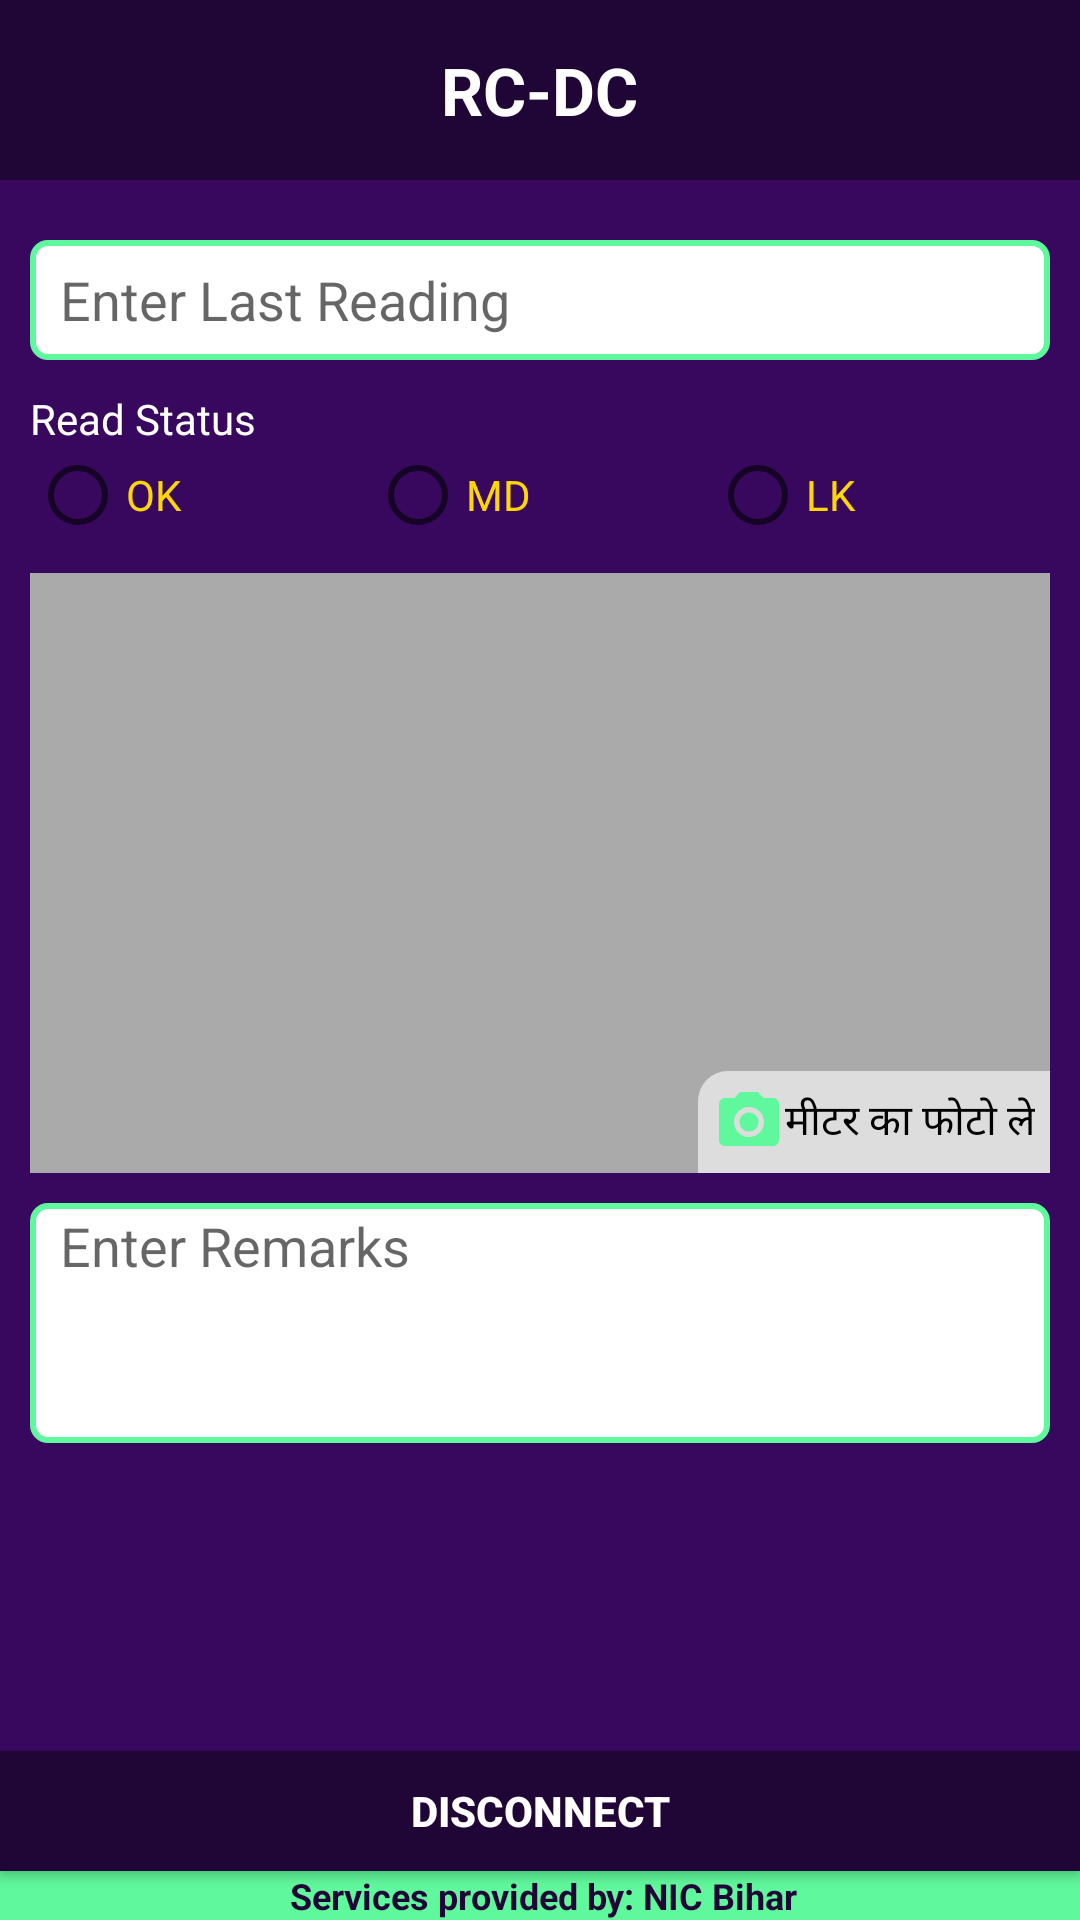

Produce the Android XML layout that renders to this screen, including the resource entries it uses.
<!-- AndroidManifest.xml: application theme AppTheme -->
<!-- res/layout/activity_disconnection.xml -->
<?xml version="1.0" encoding="utf-8"?>
<RelativeLayout xmlns:android="http://schemas.android.com/apk/res/android"
    xmlns:tools="http://schemas.android.com/tools"
    android:layout_width="match_parent"
    android:layout_height="match_parent"
    android:background="@color/colorPrimary"
    tools:context=".DisconnectionActivity">

    <include
        android:id="@+id/lay_dc"
        layout="@layout/header" />

    <LinearLayout
        android:layout_width="match_parent"
        android:layout_height="wrap_content"
        android:layout_below="@+id/lay_dc"
        android:layout_above="@+id/download_con"
        android:layout_margin="10dp"
        android:orientation="vertical">


        <EditText
            android:id="@+id/edit_reading"
            android:layout_width="match_parent"
            android:layout_height="40dp"
            android:layout_below="@+id/text_category"
            android:layout_marginTop="10dp"
            android:background="@drawable/rectengle_search"
            android:hint="@string/enter_last_reading"
            android:inputType="numberSigned"
            android:paddingLeft="10dp"
            android:paddingRight="10dp" />
        <TextView
            android:layout_width="wrap_content"
            android:layout_height="wrap_content"
            android:layout_marginTop="10dp"
            android:textColor="@color/white"
            android:text="@string/read_status"/>
        <RadioGroup
            android:id="@+id/radio_gp"
            android:layout_width="match_parent"
            android:layout_height="wrap_content"
            android:orientation="horizontal">
            <RadioButton
                android:layout_width="0dp"
                android:layout_weight=".33"
                android:layout_height="wrap_content"
                android:textColor="@color/colorAccent"
                android:text="OK"/>
            <RadioButton
                android:layout_width="0dp"
                android:layout_weight=".33"
                android:layout_height="wrap_content"
                android:textColor="@color/colorAccent"
                android:text="MD"/>
            <RadioButton
                android:layout_width="0dp"
                android:layout_weight=".33"
                android:layout_height="wrap_content"
                android:textColor="@color/colorAccent"
                android:text="LK"/>
        </RadioGroup>
        <RelativeLayout
            android:layout_width="match_parent"
            android:layout_height="200dp"
            android:layout_marginTop="10dp"
            android:background="@android:color/darker_gray">

            <ImageView
                android:id="@+id/img_pahchan"
                android:layout_width="match_parent"
                android:layout_height="200dp" />

            <LinearLayout
                android:id="@+id/ll_take_img_pahchan"
                android:layout_width="wrap_content"
                android:layout_height="wrap_content"
                android:layout_alignParentBottom="true"
                android:layout_alignParentRight="true"
                android:background="@drawable/buttonshape2"
                android:orientation="horizontal"
                android:padding="5dp">

                <ImageView
                    android:layout_width="wrap_content"
                    android:layout_height="wrap_content"
                    android:layout_gravity="center_horizontal"
                    android:src="@drawable/ic_action_camera" />

                <TextView
                    android:layout_width="wrap_content"
                    android:layout_height="wrap_content"
                    android:layout_gravity="center_vertical"
                    android:text="मीटर का फोटो ले"
                    android:textColor="@color/black" />
            </LinearLayout>
        </RelativeLayout>
        <EditText
            android:id="@+id/edit_remarks"
            android:layout_width="match_parent"
            android:layout_height="80dp"
            android:layout_below="@+id/text_category"
            android:layout_marginTop="10dp"
            android:background="@drawable/rectengle_search"
            android:hint="@string/enter_rem"
            android:gravity="left"
            android:lineHeight="10dp"
            android:inputType="text"
            android:paddingLeft="10dp"
            android:paddingRight="10dp" />
    </LinearLayout>

    <Button
        android:id="@+id/dis_connect"
        android:layout_width="match_parent"
        android:layout_height="40dp"
        android:layout_above="@+id/footer_dc"
        android:background="@color/colorPrimaryDark"
        android:text="@string/disconnect"
        android:textColor="@color/white"
        android:textStyle="bold" />

    <LinearLayout
        android:id="@+id/footer_dc"
        android:layout_width="match_parent"
        android:layout_height="wrap_content"
        android:layout_alignParentBottom="true">

        <include layout="@layout/footer" />
    </LinearLayout>
</RelativeLayout>
<!-- res/layout/header.xml (included above) -->
<?xml version="1.0" encoding="utf-8"?>
<RelativeLayout xmlns:android="http://schemas.android.com/apk/res/android"
    android:layout_width="match_parent"
    android:layout_height="60dp"
    android:background="@color/colorPrimaryDark">

    <ImageView
        android:id="@+id/back_button"
        android:layout_width="30dp"
        android:layout_height="30dp"
        android:layout_centerVertical="true"
        android:layout_marginLeft="10dp"
        android:src="@drawable/back"></ImageView>

    <TextView
        android:id="@+id/text_header"
        android:layout_width="wrap_content"
        android:layout_height="wrap_content"
        android:layout_centerInParent="true"
        android:text="RC-DC"
        android:textSize="22sp"
        android:singleLine="true"
        android:textColor="@color/white"
        android:textStyle="bold" />

    <ImageView
        android:id="@+id/button_filter"
        android:layout_width="30dp"
        android:layout_height="30dp"
        android:layout_centerVertical="true"
        android:layout_marginRight="10dp"
        android:layout_alignParentRight="true"
        android:visibility="gone"
        android:src="@drawable/filter"></ImageView>
</RelativeLayout>
<!-- res/layout/footer.xml (included above) -->
<?xml version="1.0" encoding="utf-8"?>
<LinearLayout xmlns:android="http://schemas.android.com/apk/res/android"
    android:orientation="vertical" android:layout_width="match_parent"
    android:layout_height="match_parent">
    <TextView
        android:layout_width="fill_parent"
        android:layout_height="wrap_content"
        android:background="@color/green"
        android:gravity="center_horizontal"
        android:paddingLeft="2dp"
        android:text="Services provided by: NIC Bihar"
        android:textColor="@color/colorPrimaryDark"
        android:textSize="12sp"
        android:textStyle="bold">
    </TextView>
</LinearLayout>
<!-- resources referenced by this layout -->
<resources>
  <color name="black">#000000</color>
  <color name="colorAccent">#FFD700</color>
  <color name="colorPrimary">#37085E</color>
  <color name="colorPrimaryDark">#200636</color>
  <color name="green">#60F89C</color>
  <color name="white">#ffffff</color>
  <!-- drawable buttonshape2 (drawable) -->
  <?xml version="1.0" encoding="utf-8"?>
      <shape xmlns:android="http://schemas.android.com/apk/res/android"
          android:shape="rectangle">
        <solid android:color="#99ffffff" />
          <corners android:topLeftRadius="10dp" />
      </shape>
  <!-- drawable filter: png bitmap (drawable, 1223 bytes) -->
  <!-- drawable ic_action_camera (drawable-anydpi) -->
  <vector xmlns:android="http://schemas.android.com/apk/res/android"
      android:width="24dp"
      android:height="24dp"
      android:viewportWidth="24"
      android:viewportHeight="24"
      android:tint="#60F89C">
      <path
          android:fillColor="#FF000000"
          android:pathData="M12,12m-3.2,0a3.2,3.2 0,1 1,6.4 0a3.2,3.2 0,1 1,-6.4 0"/>
      <path
          android:fillColor="#FF000000"
          android:pathData="M9,2L7.17,4L4,4c-1.1,0 -2,0.9 -2,2v12c0,1.1 0.9,2 2,2h16c1.1,0 2,-0.9 2,-2L22,6c0,-1.1 -0.9,-2 -2,-2h-3.17L15,2L9,2zM12,17c-2.76,0 -5,-2.24 -5,-5s2.24,-5 5,-5 5,2.24 5,5 -2.24,5 -5,5z"/>
  </vector>
  <!-- drawable rectengle_search (drawable) -->
  <?xml version="1.0" encoding="UTF-8"?>
  <shape xmlns:android="http://schemas.android.com/apk/res/android">
      <stroke android:width="2dp" android:color="@color/green" />
      <padding android:left="2dp"
          android:top="2dp"
          android:right="2dp"
          android:bottom="2dp" />
      <corners android:radius="5dp" />
      <solid android:color="@android:color/white" />
  </shape>
  <string name="disconnect">Disconnect</string>
  <string name="enter_last_reading">Enter Last Reading</string>
  <string name="enter_rem">Enter Remarks</string>
  <string name="read_status">Read Status</string>
  <style name="AppTheme" parent="Theme.AppCompat.DayNight.NoActionBar">
          
          <item name="colorPrimary">@color/colorPrimary</item>
          <item name="colorPrimaryDark">@color/colorPrimaryDark</item>
          <item name="colorAccent">@color/colorAccent</item>
      </style>
</resources>
